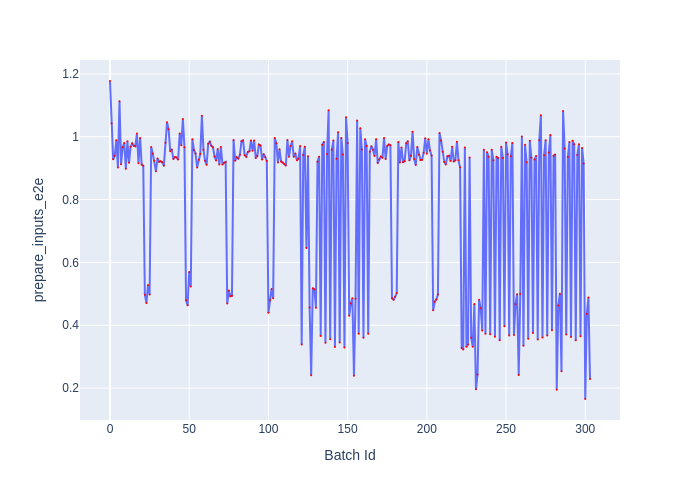

The table this chart was drawn from, first rows:
Batch Id, prepare_inputs_e2e
0, 1.177
1, 1.042
2, 0.928
3, 0.9396
4, 0.9891
5, 0.9021
6, 1.113
7, 0.9127
8, 0.9664
9, 0.98
10, 0.8982
11, 0.9853
12, 0.9176
13, 0.9682
14, 0.9785
15, 0.9715
16, 0.9694
17, 1.01
18, 0.9158
19, 0.9959
20, 0.9116
21, 0.9076
22, 0.4971
23, 0.4709
24, 0.5281
25, 0.4982
26, 0.9671
27, 0.9467
28, 0.9237
29, 0.8903
30, 0.9307
31, 0.9203
32, 0.9218
33, 0.9189
34, 0.908
35, 0.9808
36, 1.046
37, 1.024
38, 0.9541
39, 0.9594
40, 0.9295
41, 0.9351
42, 0.9337
43, 0.9272
44, 1.01
45, 0.9731
46, 1.057
47, 0.9666
48, 0.4792
49, 0.4634
50, 0.5695
51, 0.5232
52, 0.9921
53, 0.9581
54, 0.9463
55, 0.9022
56, 0.9268
57, 0.9456
58, 1.067
59, 0.9582
... 244 more rows
